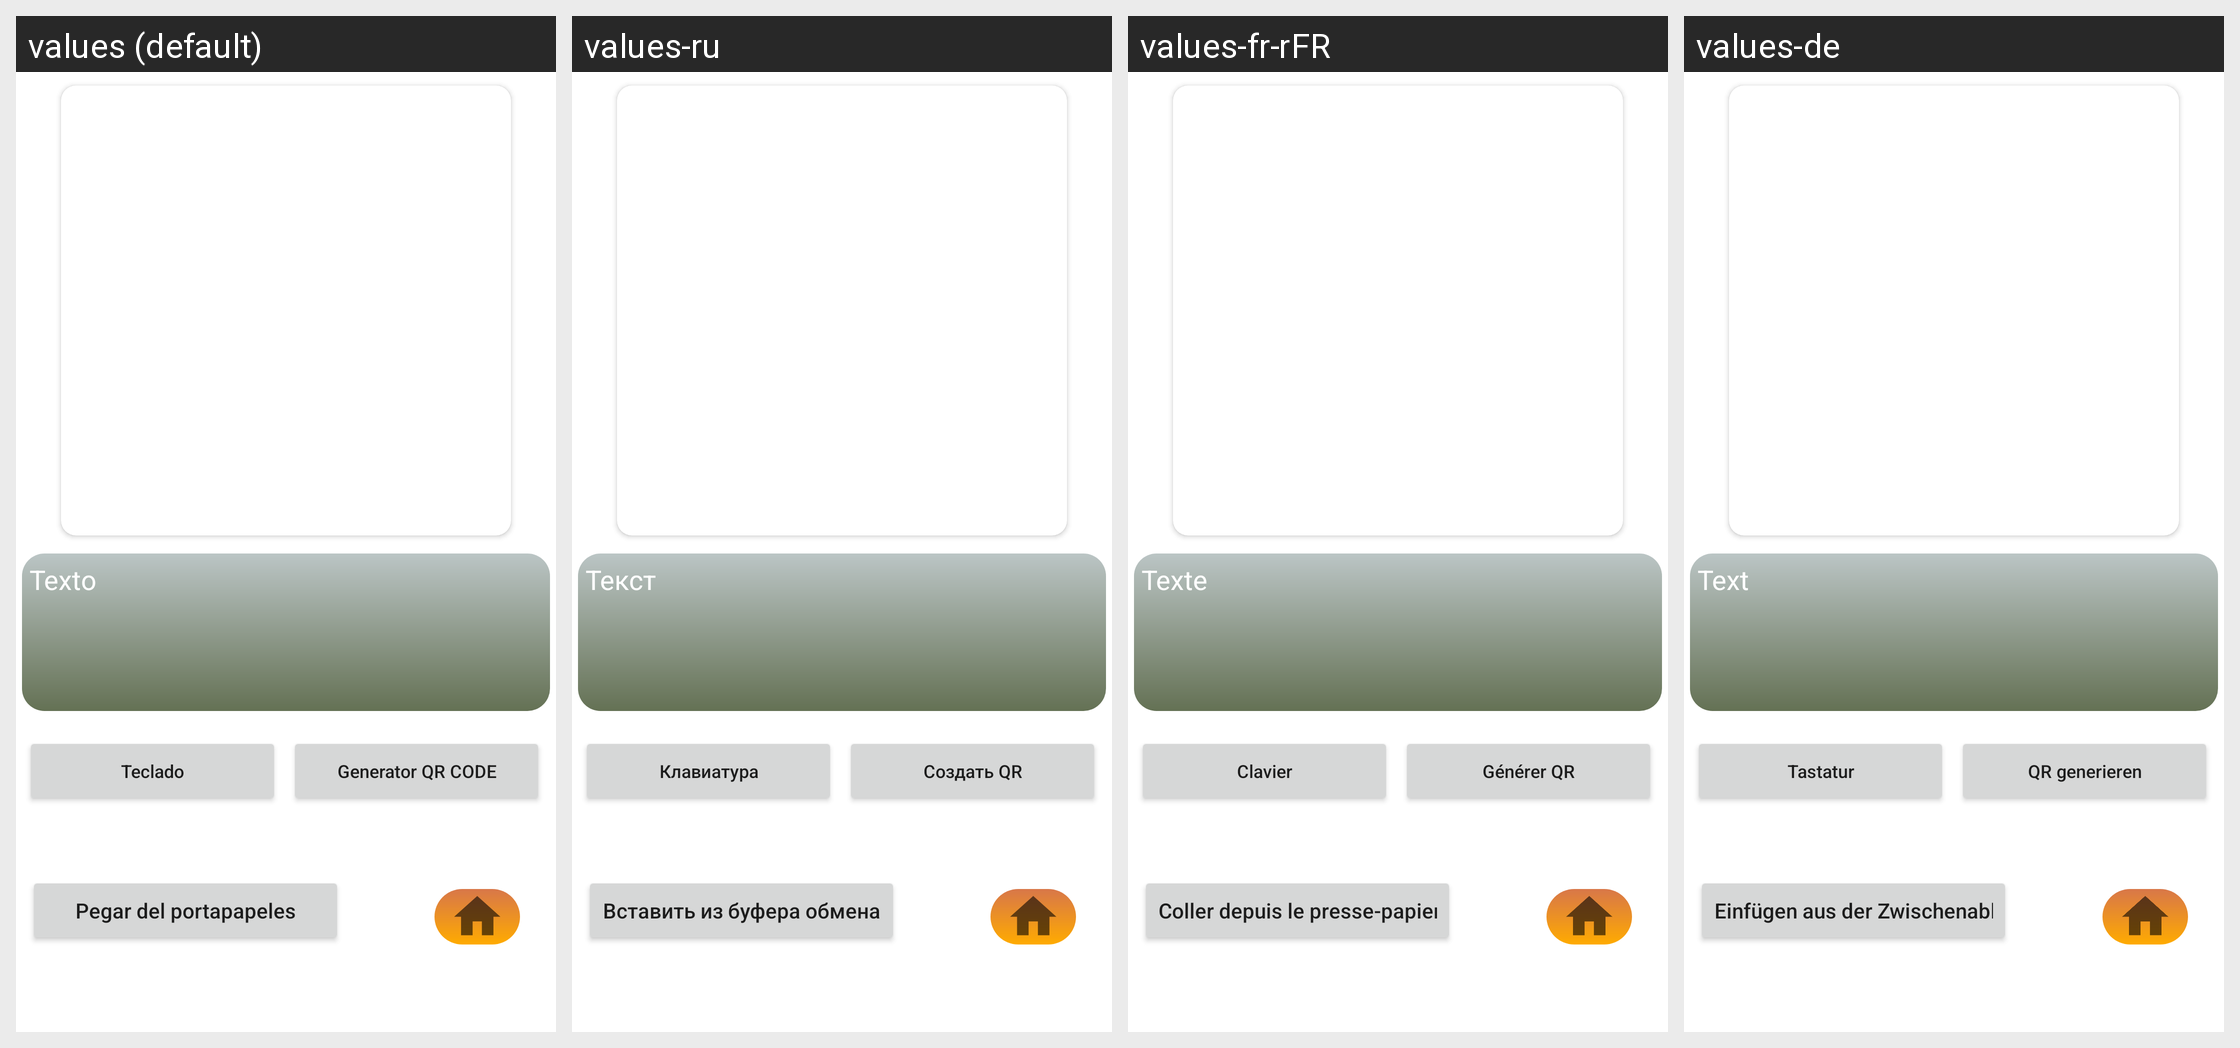

For this localized Android screen grid, give each drawn string resource with its value in every locale shown.
Android screen res/layout/modal_generator_qr.xml rendered under 4 locales, left to right: values (default), values-ru, values-fr-rFR, values-de. Device: Nexus 5 (rendered at 1080×1920; each locale shown at half size, 540×960, under a caption strip naming it); theme Theme.Archivador.
Other locales in the repository, not shown: values-en, values-pt.
Strings drawn on this screen, with the default value and each locale's value (text and hints the layout hard-codes, and strings that could not be matched under every locale, appear in the picture but are not listed):

texto
  values: Texto
  values-ru: Текст
  values-fr-rFR: Texte
  values-de: Text

teclado
  values: Teclado
  values-ru: Клавиатура
  values-fr-rFR: Clavier
  values-de: Tastatur

generar_qr
  values: Generator QR CODE
  values-ru: Создать QR
  values-fr-rFR: Générer QR
  values-de: QR generieren

pegar_del_portapapeles
  values: Pegar del portapapeles
  values-ru: Вставить из буфера обмена
  values-fr-rFR: Coller depuis le presse-papiers
  values-de: Einfügen aus der Zwischenablage
